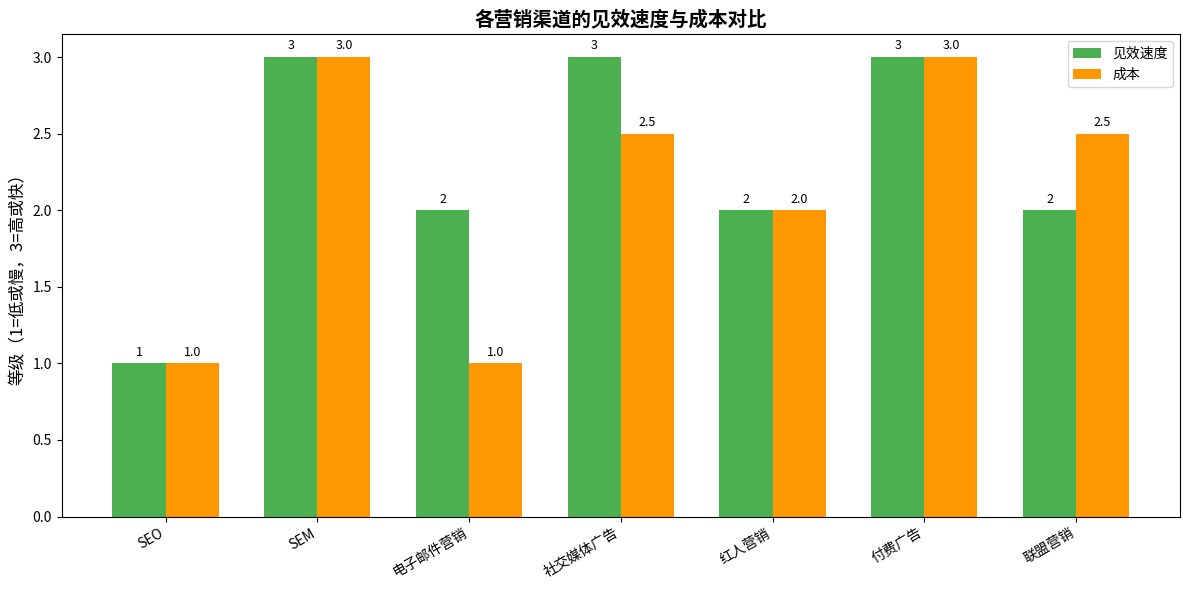

This figure's Python source:
import matplotlib.pyplot as plt
import numpy as np

# 渠道名称
channels = [
    "SEO", "SEM", "电子邮件营销", "社交媒体广告",
    "红人营销", "付费广告", "联盟营销"
]

# 将见效速度转换为数值等级（1=慢，3=快）
speed_levels = [1, 3, 2, 3, 2, 3, 2]

# 将成本转换为数值等级（1=低，3=高）
cost_levels = [1, 3, 1, 2.5, 2, 3, 2.5]

x = np.arange(len(channels))
width = 0.35  # 柱宽

fig, ax = plt.subplots(figsize=(12, 6))

bars1 = ax.bar(x - width/2, speed_levels, width, label='见效速度', color='#4CAF50')
bars2 = ax.bar(x + width/2, cost_levels, width, label='成本', color='#FF9800')

# 添加文本标签
for bar in bars1:
    ax.text(bar.get_x() + bar.get_width()/2, bar.get_height() + 0.05,
            f"{bar.get_height()}", ha='center', fontsize=9)
for bar in bars2:
    ax.text(bar.get_x() + bar.get_width()/2, bar.get_height() + 0.05,
            f"{bar.get_height()}", ha='center', fontsize=9)

# 轴设置
ax.set_ylabel('等级（1=低或慢，3=高或快）', fontsize=12)
ax.set_title('各营销渠道的见效速度与成本对比', fontsize=14, fontweight='bold')
ax.set_xticks(x)
ax.set_xticklabels(channels, rotation=30, ha='right')
ax.legend()

plt.tight_layout()
plt.show()
